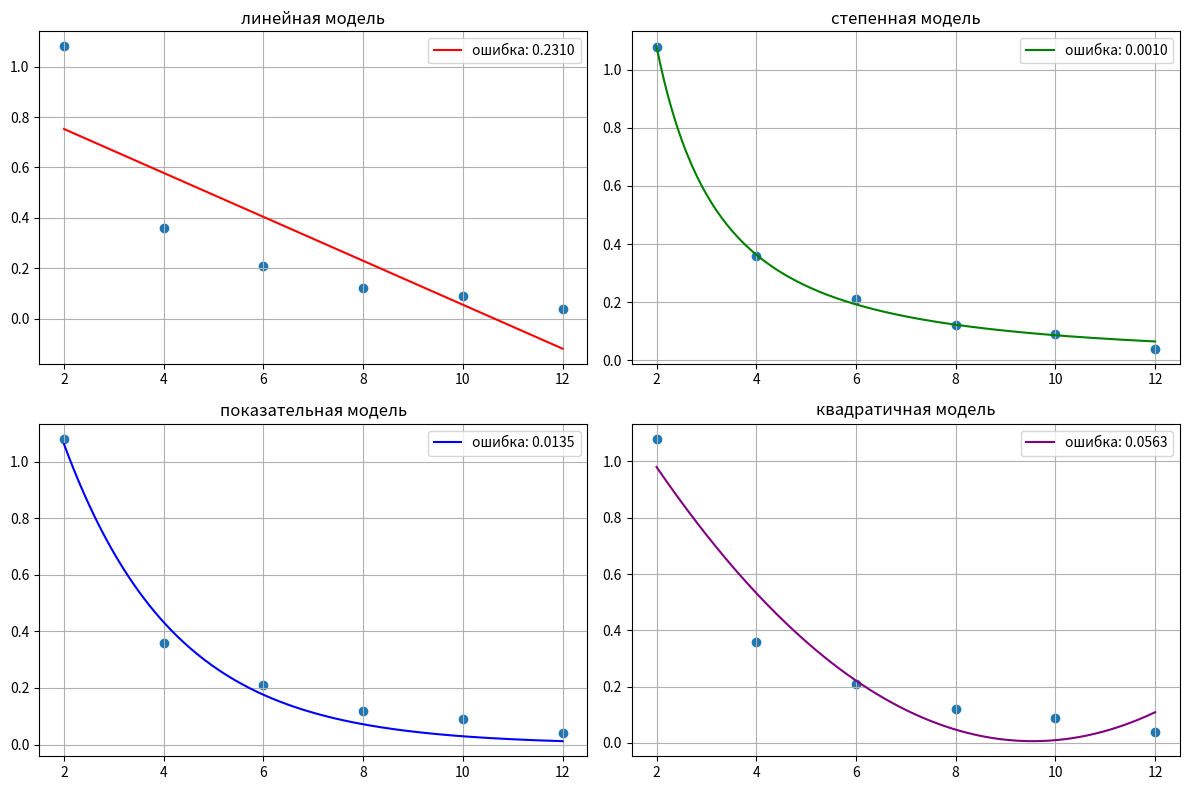
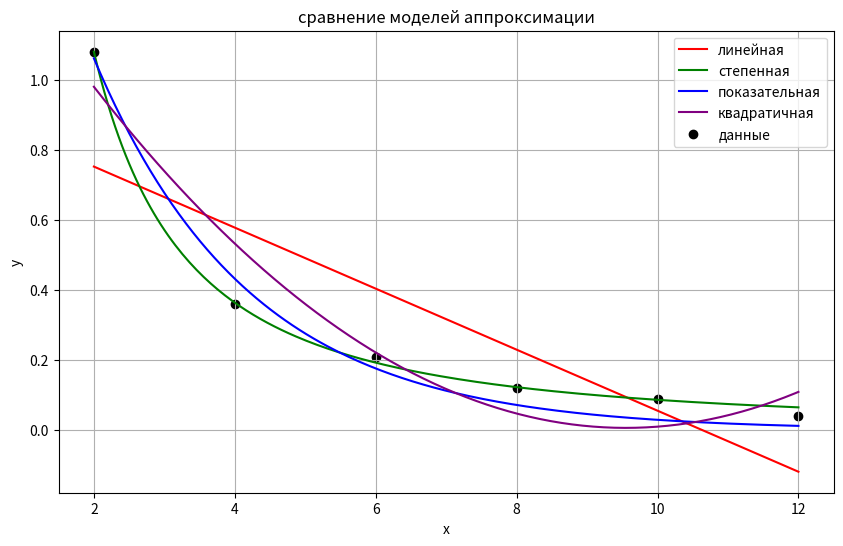

Source code (Python) for these figures, in order:
import numpy as np
import matplotlib.pyplot as plt
from scipy.optimize import curve_fit
#мои данные
x = np.array([2, 4, 6, 8, 10, 12])
y = np.array([1.08, 0.36, 0.21, 0.12, 0.09, 0.04])
#функции
def lin(x, a, b): return a * x + b
def power(x, a, b): return b * x**a
def expo(x, a, b): return b * np.exp(a * x)
def quad(x, a, b, c): return a * x**2 + b * x + c

#нахождение коэффициентов
coef_lin, fallibility = curve_fit(lin, x, y)
coef_pow, fallibility = curve_fit(power, x, y, p0=[1, -1]) #доп праметр тк функция нелинейная, не знаем откуда начать подбор параметров. 1 тк y положительные, а -1 тк y убывают
coef_exp, fallibility = curve_fit(expo, x, y, p0=[1, -0.5])
coef_quad, fallibility = curve_fit(quad, x, y)

#для вычисления ошибки
def error(real, predicted): 
  return np.sum((real - predicted)**2)

#построение аппроксимаций
y_fit_lin = lin(x, *coef_lin)
y_fit_pow = power(x, *coef_pow)
y_fit_exp = expo(x, *coef_exp)
y_fit_quad = quad(x, *coef_quad)
#нахождение ошибок
err_lin = error(y, y_fit_lin)
err_pow = error(y, y_fit_pow)
err_exp = error(y, y_fit_exp)
err_quad = error(y, y_fit_quad)

#графики
x_plot = np.linspace(x.min(), x.max(), 200)
fig, axs = plt.subplots(2, 2, figsize=(12, 8))

axs[0, 0].plot(x_plot, lin(x_plot, *coef_lin), 'r', label=f'ошибка: {err_lin:.4f}')
axs[0, 0].scatter(x, y)
axs[0, 0].set_title("линейная модель")
axs[0, 0].legend()
axs[0, 0].grid()

axs[0, 1].plot(x_plot, power(x_plot, *coef_pow), 'g', label=f'ошибка: {err_pow:.4f}')
axs[0, 1].scatter(x, y)
axs[0, 1].set_title("степенная модель")
axs[0, 1].legend()
axs[0, 1].grid()

axs[1, 0].plot(x_plot, expo(x_plot, *coef_exp), 'b', label=f'ошибка: {err_exp:.4f}')
axs[1, 0].scatter(x, y)
axs[1, 0].set_title("показательная модель")
axs[1, 0].legend()
axs[1, 0].grid()

axs[1, 1].plot(x_plot, quad(x_plot, *coef_quad), 'purple', label=f'ошибка: {err_quad:.4f}')
axs[1, 1].scatter(x, y)
axs[1, 1].set_title("квадратичная модель")
axs[1, 1].legend()
axs[1, 1].grid()

plt.tight_layout()
plt.show()

#общий график
plt.figure(figsize=(10, 6))
plt.plot(x_plot, lin(x_plot, *coef_lin), 'r', label='линейная')
plt.plot(x_plot, power(x_plot, *coef_pow), 'g', label='степенная')
plt.plot(x_plot, expo(x_plot, *coef_exp), 'b', label='показательная')
plt.plot(x_plot, quad(x_plot, *coef_quad), 'purple', label='квадратичная')
plt.scatter(x, y, color='black', label='данные')
plt.legend()
plt.title('сравнение моделей аппроксимации')
plt.xlabel('x')
plt.ylabel('y')
plt.grid()
plt.show()

#вывод
print("параметры моделей и ошибки:")
print(f"линейная: y = {coef_lin[0]:.4f}x + {coef_lin[1]:.4f}, S = {err_lin:.4f}")
print(f"степенная: y = {coef_pow[0]:.4f}x^{coef_pow[1]:.4f}, S = {err_pow:.4f}")
print(f"показательная: y = {coef_exp[0]:.4f}e^({coef_exp[1]:.4f}x), S = {err_exp:.4f}")
print(f"квадратичная: y = {coef_quad[0]:.4f}x² + {coef_quad[1]:.4f}x + {coef_quad[2]:.4f}, S = {err_quad:.4f}")

#лучшая модель
errors = {
    "линейная": err_lin,
    "степенная": err_pow,
    "показательная": err_exp,
    "квадратичная": err_quad
}
best = min(errors, key=errors.get)
print(f"\nнаилучшая аппроксимация: {best} модель S = {errors[best]:.4f}")
